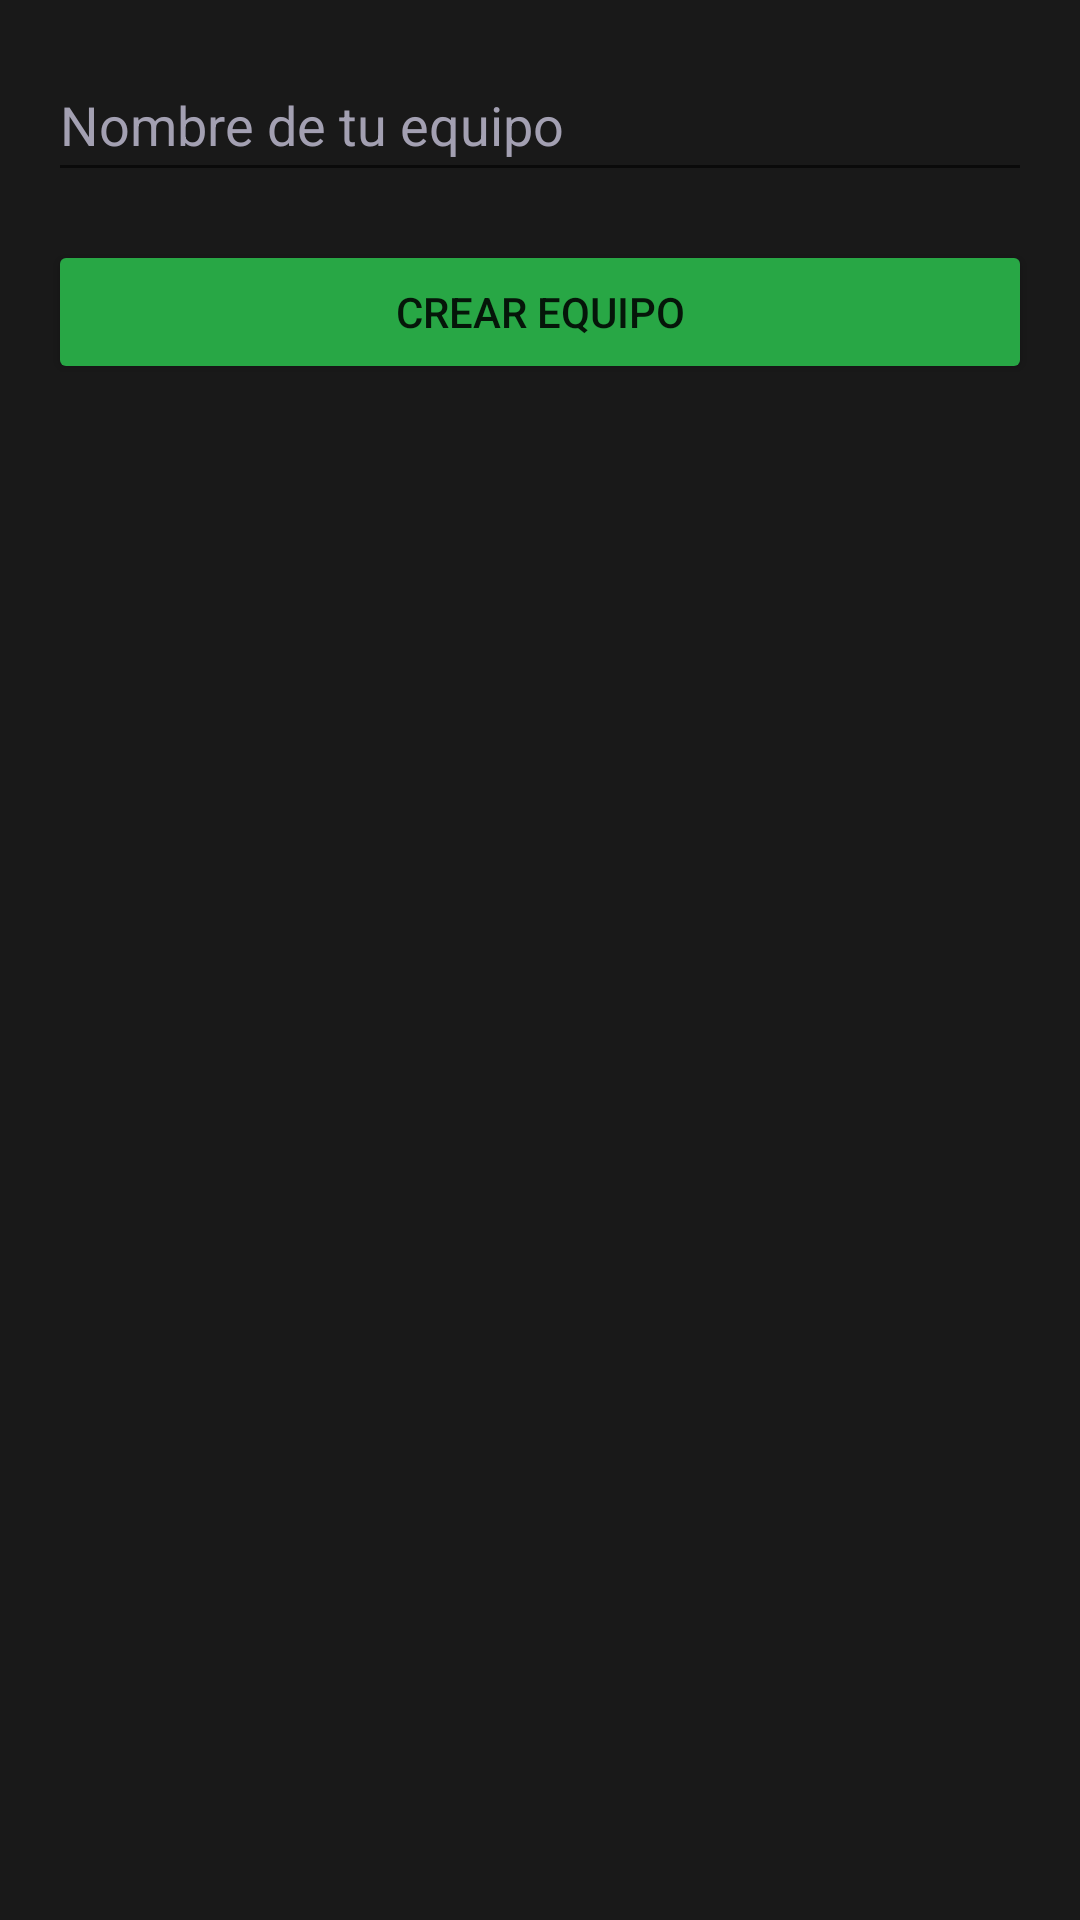

Write the Android layout XML for this screen, with the resource values it uses.
<!-- AndroidManifest.xml: application theme Theme.FutbolApp -->
<!-- res/layout/activity_create_team.xml -->
<?xml version="1.0" encoding="utf-8"?>
<LinearLayout xmlns:android="http://schemas.android.com/apk/res/android"
    android:layout_width="match_parent"
    android:layout_height="match_parent"
    android:background="#191919"
    android:backgroundTint="#191919"
    android:orientation="vertical"
    android:padding="16dp">

    <EditText
        android:id="@+id/edtTeamname"
        android:layout_width="match_parent"
        android:layout_height="48dp"
        android:clipToOutline="false"
        android:fallbackLineSpacing="false"
        android:hint="Nombre de tu equipo"
        android:textColor="#A3A0B2"
        android:textColorHint="#A3A0B2" />

    <Button
        android:id="@+id/btnCreateTeam"
        android:layout_width="match_parent"
        android:layout_height="wrap_content"
        android:layout_marginTop="16dp"
        android:backgroundTint="#28A745"
        android:gravity="center"
        android:text="Crear equipo" />



</LinearLayout>
<!-- resources referenced by this layout -->
<resources>
  <style name="Theme.FutbolApp" parent="Base.Theme.FutbolApp" />
  <style name="Base.Theme.FutbolApp" parent="Theme.AppCompat.Light.DarkActionBar">
          <item name="android:colorPrimary">#28A745</item>
  
          <item name="android:background">#191919</item>
      </style>
</resources>
